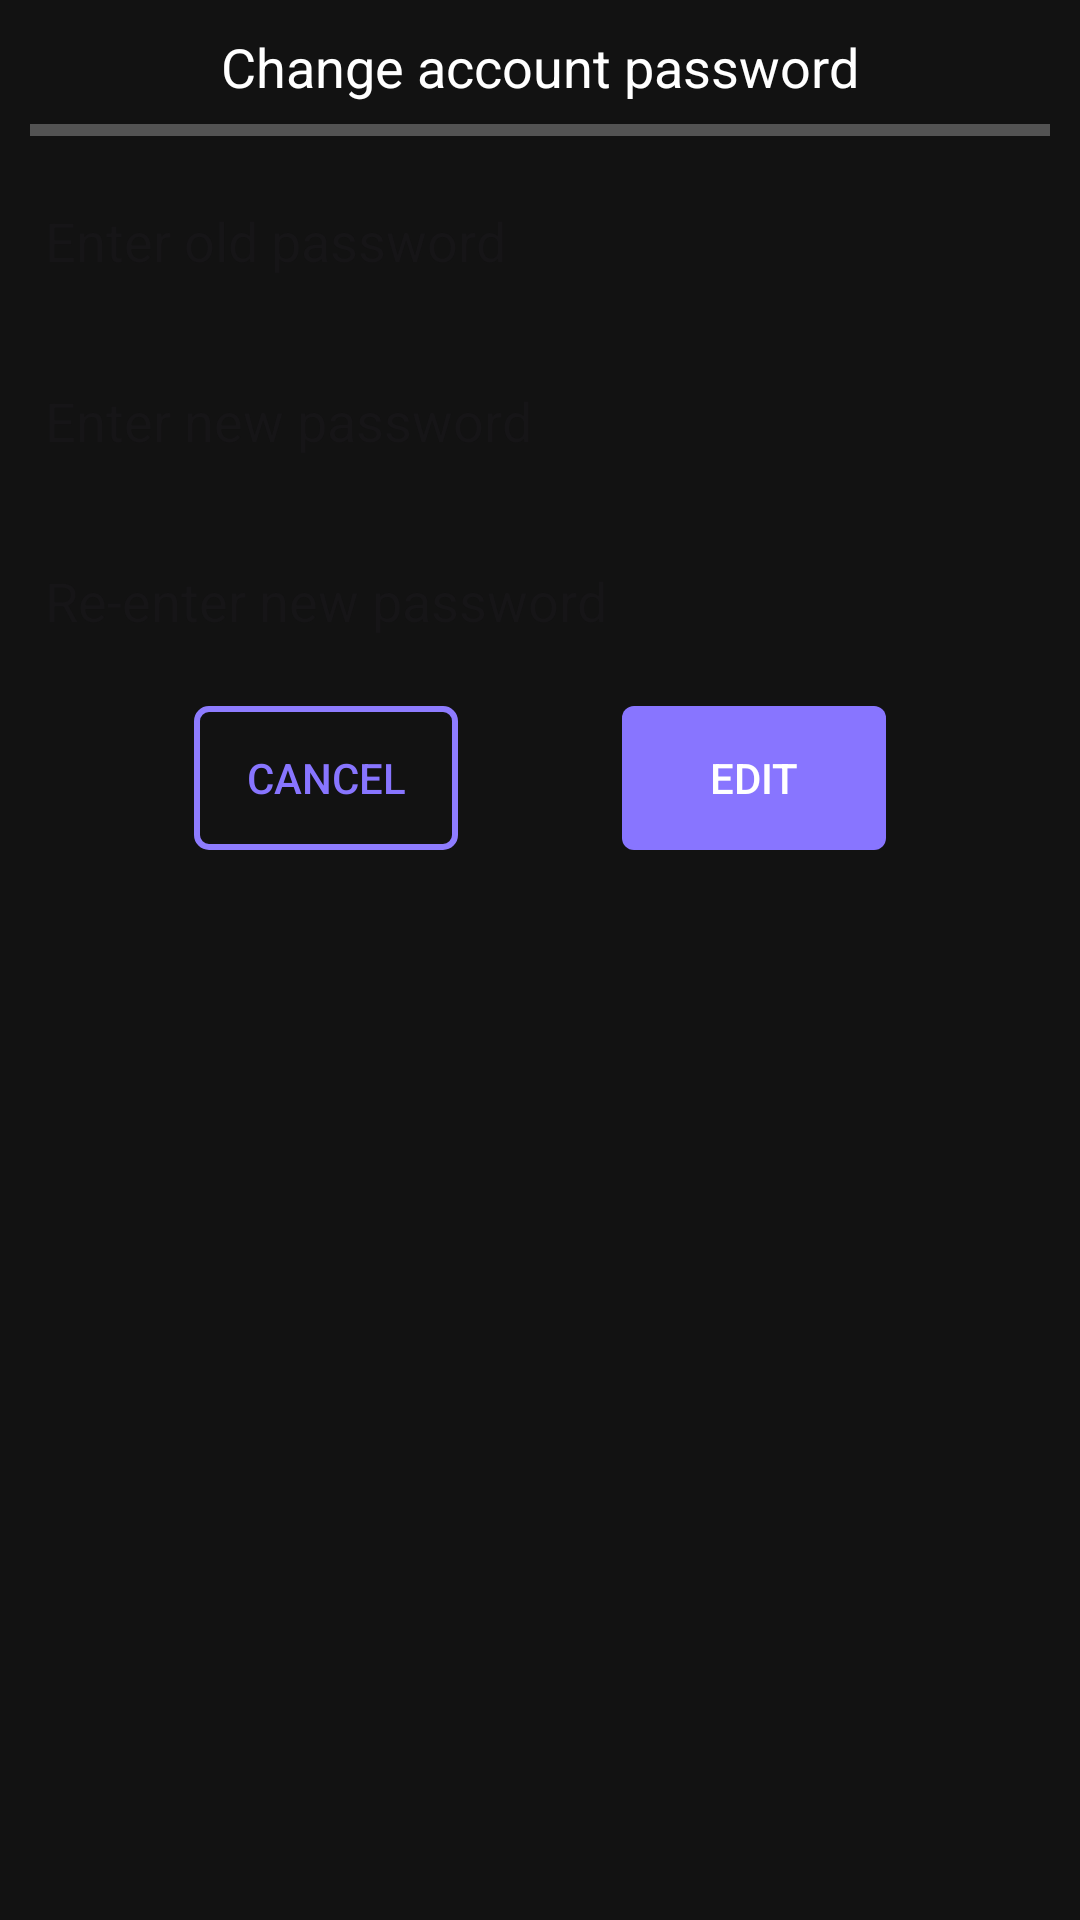

Write the Android layout XML for this screen, with the resource values it uses.
<!-- AndroidManifest.xml: application theme Base.Theme.Keeper -->
<!-- res/layout/change_passowrd_dialog.xml -->
<?xml version="1.0" encoding="utf-8"?>
<androidx.constraintlayout.widget.ConstraintLayout
    xmlns:android="http://schemas.android.com/apk/res/android"
    android:layout_width="match_parent"
    android:layout_height="match_parent"
    android:padding="10dp"
    xmlns:app="http://schemas.android.com/apk/res-auto">

    <TextView
        android:id="@+id/title"
        android:layout_width="wrap_content"
        android:layout_height="wrap_content"
        android:text="@string/change_acc_pass"
        android:textSize="18sp"
        app:layout_constraintEnd_toEndOf="parent"
        app:layout_constraintStart_toStartOf="parent"
        app:layout_constraintTop_toTopOf="parent" />

    <View
        android:id="@+id/line"
        android:layout_width="match_parent"
        android:layout_height="4dp"
        android:layout_marginTop="7dp"
        android:background="@color/dark_gray"
        app:layout_constraintEnd_toEndOf="parent"
        app:layout_constraintStart_toStartOf="parent"
        app:layout_constraintTop_toBottomOf="@id/title" />


    <EditText
        android:id="@+id/old_user_pass"
        android:layout_width="0dp"
        android:layout_height="wrap_content"
        android:layout_marginTop="10dp"
        android:autofillHints="name"
        android:background="@drawable/empty_edit_text_background"
        android:hint="@string/enter_old_acc_pass"
        android:inputType="textPassword"
        android:minHeight="50dp"
        android:padding="5dp"
        app:layout_constraintEnd_toEndOf="parent"
        app:layout_constraintStart_toStartOf="parent"
        app:layout_constraintTop_toBottomOf="@id/line" />

    <EditText
        android:id="@+id/new_user_pass"
        android:layout_width="0dp"
        android:layout_height="wrap_content"
        android:layout_marginTop="10dp"
        android:autofillHints="name"
        android:background="@drawable/empty_edit_text_background"
        android:hint="@string/enter_new_acc_pass"
        android:inputType="textPassword"
        android:minHeight="50dp"
        android:padding="5dp"
        app:layout_constraintEnd_toEndOf="parent"
        app:layout_constraintStart_toStartOf="parent"
        app:layout_constraintTop_toBottomOf="@id/old_user_pass" />

    <EditText
        android:id="@+id/confirm_user_pass"
        android:layout_width="0dp"
        android:layout_height="wrap_content"
        android:layout_marginTop="10dp"
        android:autofillHints="name"
        android:background="@drawable/empty_edit_text_background"
        android:hint="@string/confirm_new_acc_pass"
        android:inputType="textPassword"
        android:minHeight="50dp"
        android:padding="5dp"
        app:layout_constraintEnd_toEndOf="parent"
        app:layout_constraintStart_toStartOf="parent"
        app:layout_constraintTop_toBottomOf="@id/new_user_pass" />

    <Button
        android:id="@+id/cancel_button"
        android:layout_width="wrap_content"
        android:layout_height="wrap_content"
        android:background="@drawable/empty_button"
        android:text="@string/cancel"
        android:textColor="@color/primary_color"
        android:layout_marginTop="10dp"
        app:layout_constraintEnd_toStartOf="@+id/edit_button"
        app:layout_constraintHorizontal_bias="0.5"
        app:layout_constraintStart_toStartOf="parent"
        app:layout_constraintTop_toBottomOf="@id/confirm_user_pass" />

    <Button
        android:id="@+id/edit_button"
        android:layout_width="wrap_content"
        android:layout_height="wrap_content"
        android:background="@drawable/primary_button"
        android:text="@string/edit"
        android:layout_marginTop="10dp"
        app:layout_constraintEnd_toEndOf="parent"
        app:layout_constraintHorizontal_bias="0.5"
        app:layout_constraintStart_toEndOf="@+id/cancel_button"
        app:layout_constraintTop_toBottomOf="@id/confirm_user_pass" />


</androidx.constraintlayout.widget.ConstraintLayout>
<!-- resources referenced by this layout -->
<resources>
  <color name="dark_gray">#535353</color>
  <color name="primary_color">#8875FF</color>
  <!-- drawable empty_button (drawable) -->
  <?xml version="1.0" encoding="utf-8"?>
  <selector xmlns:android="http://schemas.android.com/apk/res/android">
  
      <item>
          <shape
              >
              <solid
                  android:color="@android:color/transparent"/>
              <corners
                  android:radius="4dp"/>
              <stroke
                  android:color="@color/dark_primary_color"
                  android:width="2dp"/>
          </shape>
      </item>
  </selector>
  <!-- drawable empty_edit_text_background (drawable) -->
  <?xml version="1.0" encoding="utf-8"?>
  <selector xmlns:android="http://schemas.android.com/apk/res/android">
  
      <item android:state_focused="true">
          <shape>
              <solid android:color="@android:color/transparent" />
              <stroke android:width="1dp" android:color="@color/light_gray" />
              <corners android:radius="4dp" />
          </shape>
      </item>
      <item android:state_focused="false">
          <shape>
              <solid android:color="@android:color/transparent" />
              <stroke android:width="0dp" android:color="@android:color/transparent" />
          </shape>
      </item>
  
  </selector>
  <!-- drawable primary_button (drawable) -->
  <?xml version="1.0" encoding="utf-8"?>
  <selector
      xmlns:android="http://schemas.android.com/apk/res/android">
      <item>
          <shape>
              <solid
                  android:color="@color/primary_color"/>
              <corners
                  android:radius="4dp"/>
          </shape>
      </item>
  
  </selector>
  <string name="cancel">Cancel</string>
  <string name="change_acc_pass">Change account password</string>
  <string name="confirm_new_acc_pass">Re-enter new password</string>
  <string name="edit">Edit</string>
  <string name="enter_new_acc_pass">Enter new password</string>
  <string name="enter_old_acc_pass">Enter old password</string>
  <style name="Base.Theme.Keeper" parent="Theme.Material3.DayNight.NoActionBar">
          
          
          <item name="android:windowBackground">@color/activity_background</item>
          <item name="android:textColor">@color/white</item>
      </style>
  <color name="dark_primary_color">#8E7CFF</color>
  <color name="light_gray">#979797</color>
  <color name="activity_background">#121212</color>
  <color name="white">#FFFFFFFF</color>
</resources>
